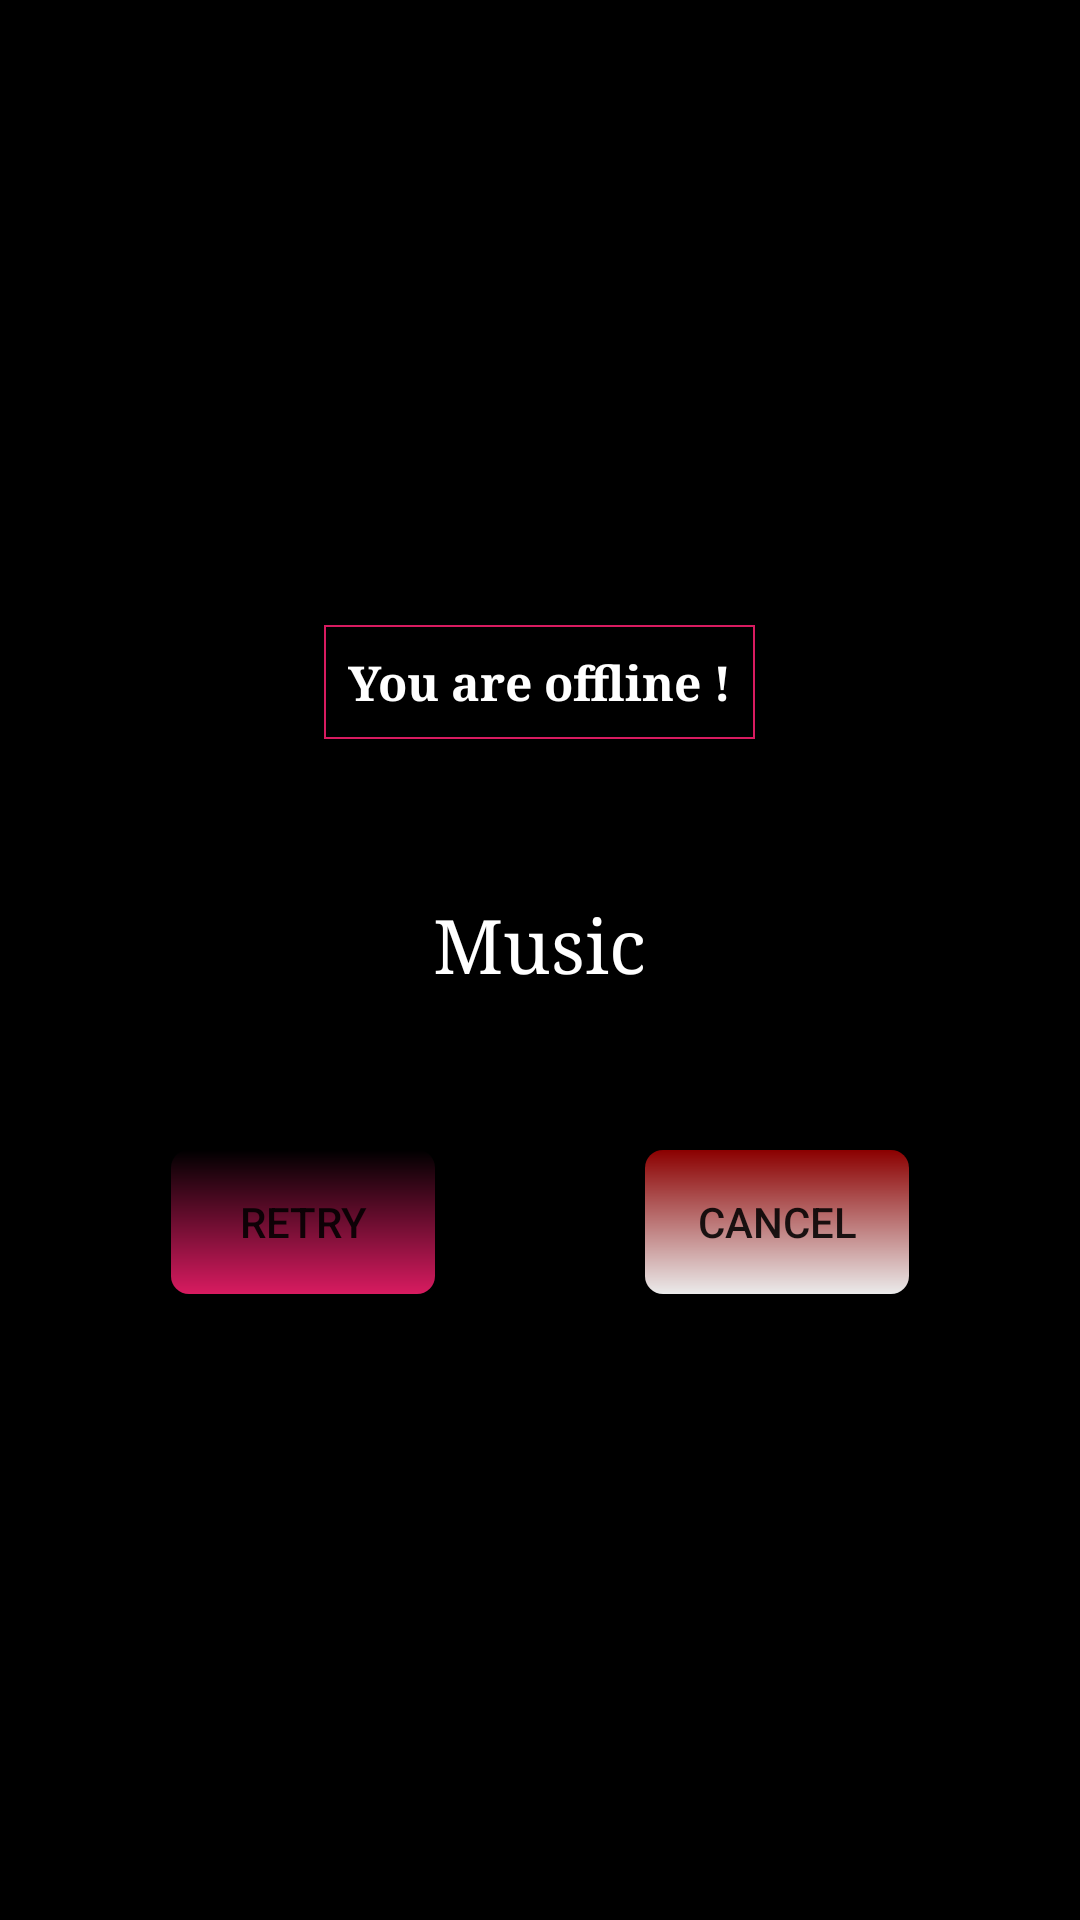

Android layout source for this screen:
<!-- AndroidManifest.xml: application theme AppTheme -->
<!-- res/layout/activity_splash.xml -->
<?xml version="1.0" encoding="utf-8"?>
<LinearLayout xmlns:android="http://schemas.android.com/apk/res/android"
    android:id="@+id/ll_layout"
    android:layout_width="fill_parent"
    android:layout_height="fill_parent"
    android:layout_gravity="center"
    android:background="#000000"
    android:gravity="center"
    android:orientation="vertical">

    <LinearLayout
        android:layout_width="wrap_content"
        android:layout_height="wrap_content"
        android:layout_weight="1"
        android:gravity="bottom">

        <TextView
            android:layout_width="wrap_content"
            android:layout_height="wrap_content"
            android:background="@drawable/view_border"
            android:gravity="center"
            android:padding="8dp"
            android:text="@string/Offline"
            android:textColor="@color/colorWhite"
            android:textSize="16sp"
            android:textStyle="bold"
            android:typeface="serif" />
    </LinearLayout>

    <LinearLayout
        android:layout_width="wrap_content"
        android:layout_height="wrap_content"
        android:layout_weight="0.5"
        android:gravity="center"
        android:orientation="vertical">

        <ImageView
            android:id="@+id/iv_main"
            android:layout_width="wrap_content"
            android:layout_height="wrap_content"
            android:gravity="center"
            android:src="@drawable/ic_main" />

        <TextView
            android:id="@+id/textView8"
            android:layout_width="wrap_content"
            android:layout_height="wrap_content"
            android:layout_gravity="center"
            android:gravity="center"
            android:text="@string/app_name"
            android:textColor="@color/colorWhite"
            android:textSize="25sp"
            android:typeface="serif" />
    </LinearLayout>

    <LinearLayout
        android:layout_width="match_parent"
        android:layout_height="wrap_content"
        android:layout_weight="1"
        android:gravity="center|top"
        android:orientation="horizontal">


        <Button
            android:id="@+id/button_retry"
            android:layout_width="wrap_content"
            android:layout_height="wrap_content"
            android:layout_marginEnd="70dp"

            android:background="@drawable/button_background"
            android:text="@string/retry"
            android:textSize="14sp" />

        <Button
            android:id="@+id/button_cancel"
            android:layout_width="wrap_content"
            android:layout_height="wrap_content"
            android:background="@drawable/button_cancel_background"

            android:text="@string/cancel"
            android:textSize="14sp" />

    </LinearLayout>


</LinearLayout>
<!-- resources referenced by this layout -->
<resources>
  <color name="colorWhite">#ffffff</color>
  <!-- drawable button_background (drawable) -->
  <?xml version="1.0" encoding="utf-8"?>
  <ripple xmlns:android="http://schemas.android.com/apk/res/android"
      xmlns:tools="http://schemas.android.com/tools"
      tools:targetApi="lollipop"
      android:color="@color/colorPrimaryDark">
      <item>
          <shape android:shape="rectangle">
              <solid android:color="@color/colorPrimaryDark" />
              <corners android:radius="6dp" />
          </shape>
      </item>
  
      <item android:id="@android:id/background">
          <shape android:shape="rectangle">
              <gradient
                  android:angle="90"
                  android:endColor="@color/orange"
                  android:startColor="@color/colorAccent"
                  android:type="linear" />
              <corners android:radius="6dp" />
          </shape>
      </item>
  </ripple>
  <!-- drawable button_cancel_background (drawable) -->
  <?xml version="1.0" encoding="utf-8"?>
  <ripple xmlns:android="http://schemas.android.com/apk/res/android"
      xmlns:tools="http://schemas.android.com/tools"
      tools:targetApi="lollipop"
      android:color="@color/colorPrimaryDark">
      <item>
          <shape android:shape="rectangle">
              <solid android:color="@color/colorPrimaryDark" />
              <corners android:radius="6dp" />
          </shape>
      </item>
  
      <item android:id="@android:id/background">
          <shape android:shape="rectangle">
              <gradient
                  android:angle="90"
                  android:endColor="#8B0000"
                  android:startColor="@color/colorLightWhite"
                  android:type="linear" />
              <corners android:radius="6dp" />
          </shape>
      </item>
  </ripple>
  <!-- drawable ic_main: png bitmap (mipmap-xxxhdpi, 1600 bytes) -->
  <!-- drawable view_border (drawable) -->
  <?xml version="1.0" encoding="utf-8"?>
  <shape xmlns:android="http://schemas.android.com/apk/res/android">
  
      <stroke android:color="@color/colorAccent"
          android:width="0.5dp"/>
      <solid
          android:color="@color/colorBlack"/>
  
  </shape>
  <string name="Offline">You are offline !</string>
  <string name="app_name">Music</string>
  <string name="cancel">cancel</string>
  <string name="retry">Retry</string>
  <style name="AppTheme" parent="Theme.AppCompat.Light.DarkActionBar">
          
          <item name="colorPrimary">@color/colorPrimary</item>
          <item name="colorPrimaryDark">@color/colorPrimaryDark</item>
          <item name="colorAccent">@color/colorAccent</item>
      </style>
  <color name="colorPrimaryDark">#000000</color>
  <color name="colorAccent">#D81B60</color>
  <color name="colorLightWhite">#EBEBEB</color>
  <color name="colorBlack">#000000</color>
  <color name="colorPrimary">#070707</color>
</resources>
